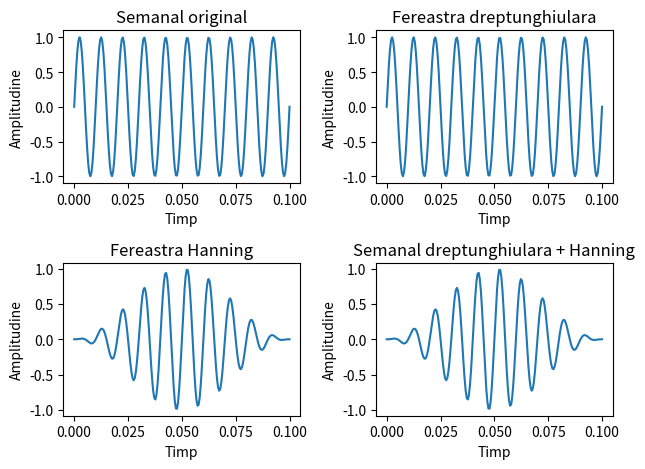

The matplotlib source for this figure:
import numpy as np
import matplotlib.pyplot as plt


def rectangular_window(N):
    return np.ones(N)


def hanning_window(N):
    return 0.5 * (1 - np.cos(2 * np.pi * np.arange(N) / (N - 1)))


def main():
    N = 200
    f = 100
    a = 1
    phi = 0
    t = np.linspace(0, 0.1, N)
    x = a * np.sin(2 * np.pi * f * t + phi)
    
    rect_window = rectangular_window(N)
    hann_window = hanning_window(N)


    fig, axs = plt.subplots(2, 2)

    axs[0, 0].plot(t, x)
    axs[0, 0].set_title("Semanal original")
    axs[0, 0].set_xlabel("Timp")
    axs[0, 0].set_ylabel("Amplitudine")
    
    axs[0, 1].plot(t, x * rect_window)
    axs[0, 1].set_title("Fereastra dreptunghiulara")
    axs[0, 1].set_xlabel("Timp")
    axs[0, 1].set_ylabel("Amplitudine")

    axs[1, 0].plot(t, x * hann_window)
    axs[1, 0].set_title("Fereastra Hanning")
    axs[1, 0].set_xlabel("Timp")
    axs[1, 0].set_ylabel("Amplitudine")

    axs[1, 1].plot(t, x * rect_window * hann_window)
    axs[1, 1].set_title("Semanal dreptunghiulara + Hanning")
    axs[1, 1].set_xlabel("Timp")
    axs[1, 1].set_ylabel("Amplitudine")

    plt.tight_layout();
    plt.savefig("ex3.png", format="png")
    plt.savefig("ex3.pdf", format="pdf")
    plt.show()

if __name__ == "__main__":
    main()



